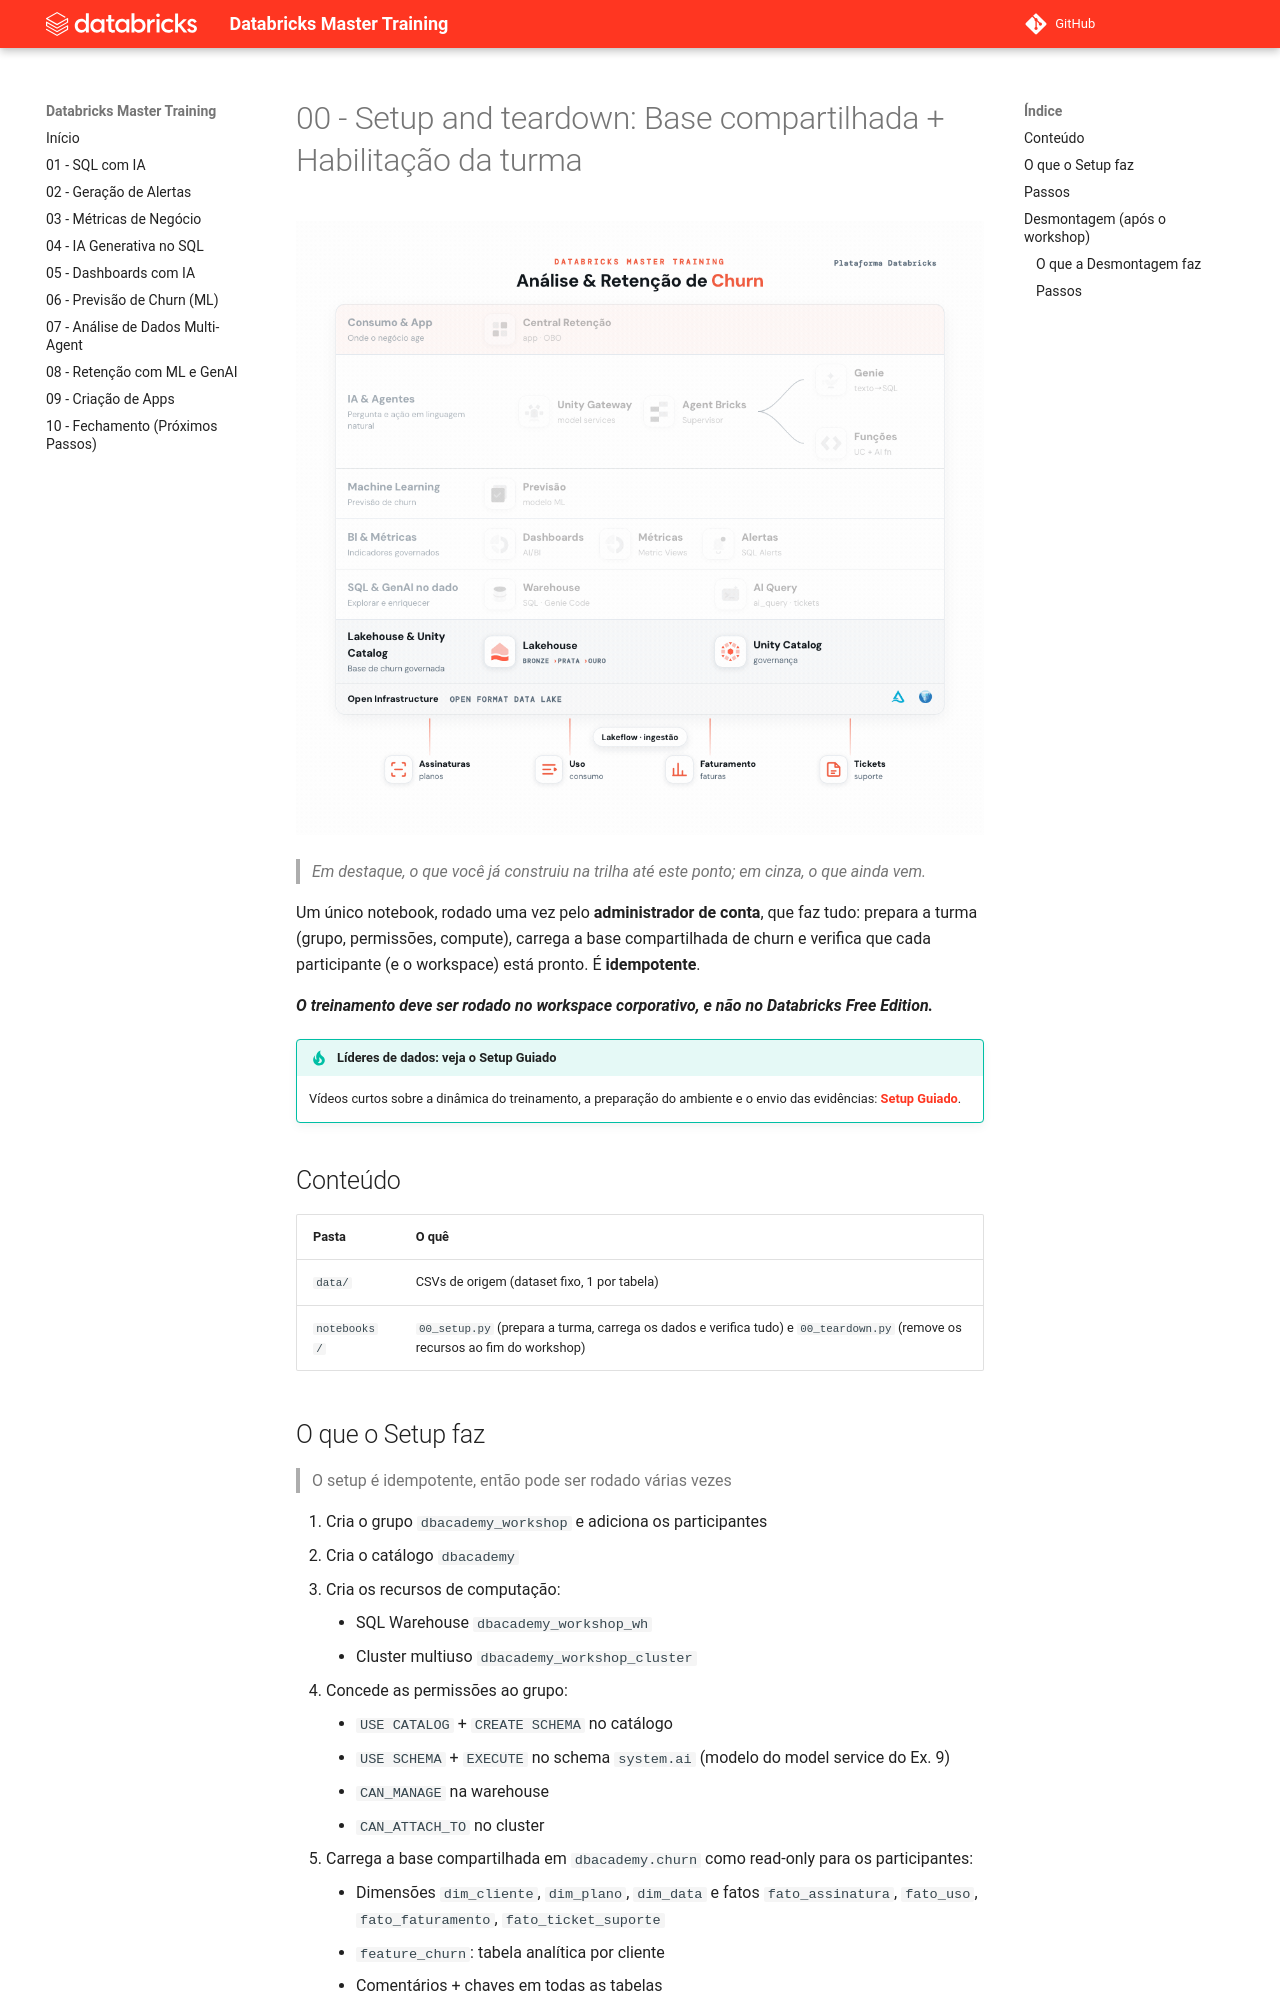

repository: CaduBettanim/Databricks-Master-Training · page: 00 - Setup and teardown/index.html · generator: mkdocs

# 00 - Setup and teardown: Base compartilhada + Habilitação da turma

![Trilha do Master Training com destaque no que foi construído até o Exercício 00](../assets/00%20-%20arquitetura.gif?v=20260928)

> _Em destaque, o que você já construiu na trilha até este ponto; em cinza, o que ainda vem._

Um único notebook, rodado uma vez pelo **administrador de conta**, que faz tudo: prepara a turma (grupo, permissões, compute), carrega a base compartilhada de churn e verifica que cada participante (e o workspace) está pronto. É **idempotente**.

***O treinamento deve ser rodado no workspace corporativo, e não no Databricks Free Edition.***

!!! tip "Líderes de dados: veja o Setup Guiado"
    Vídeos curtos sobre a dinâmica do treinamento, a preparação do ambiente e o envio das evidências: **[Setup Guiado](<Setup guiado/README.md>)**.

## Conteúdo

| Pasta | O quê |
|-------|-------|
| `data/` | CSVs de origem (dataset fixo, 1 por tabela) |
| `notebooks/` | `00_setup.py` (prepara a turma, carrega os dados e verifica tudo) e `00_teardown.py` (remove os recursos ao fim do workshop) |

## O que o Setup faz
> O setup é idempotente, então pode ser rodado várias vezes

1. Cria o grupo `dbacademy_workshop` e adiciona os participantes
2. Cria o catálogo `dbacademy`
3. Cria os recursos de computação:
    - SQL Warehouse `dbacademy_workshop_wh`
    - Cluster multiuso `dbacademy_workshop_cluster`
4. Concede as permissões ao grupo:
    - `USE CATALOG` + `CREATE SCHEMA` no catálogo
    - `USE SCHEMA` + `EXECUTE` no schema `system.ai` (modelo do model service do Ex. 9)
    - `CAN_MANAGE` na warehouse
    - `CAN_ATTACH_TO` no cluster
5. Carrega a base compartilhada em `dbacademy.churn` como read-only para os participantes:
    - Dimensões `dim_cliente`, `dim_plano`, `dim_data` e fatos `fato_assinatura`, `fato_uso`, `fato_faturamento`, `fato_ticket_suporte`
    - `feature_churn`: tabela analítica por cliente 
    - Comentários + chaves em todas as tabelas
    - Volume `kb_volume` com a base de conhecimento (FAQ, Política de Retenção, Playbook de CS)
    - Concede à turma `USE SCHEMA` + `SELECT` no schema `churn` e `READ VOLUME` no `kb_volume`
6. Verifica:
    - Permissões por participante
    - Features de IA usadas nos Ex. 4/7/9
7. Produz um relatório final de preparo do workspace
